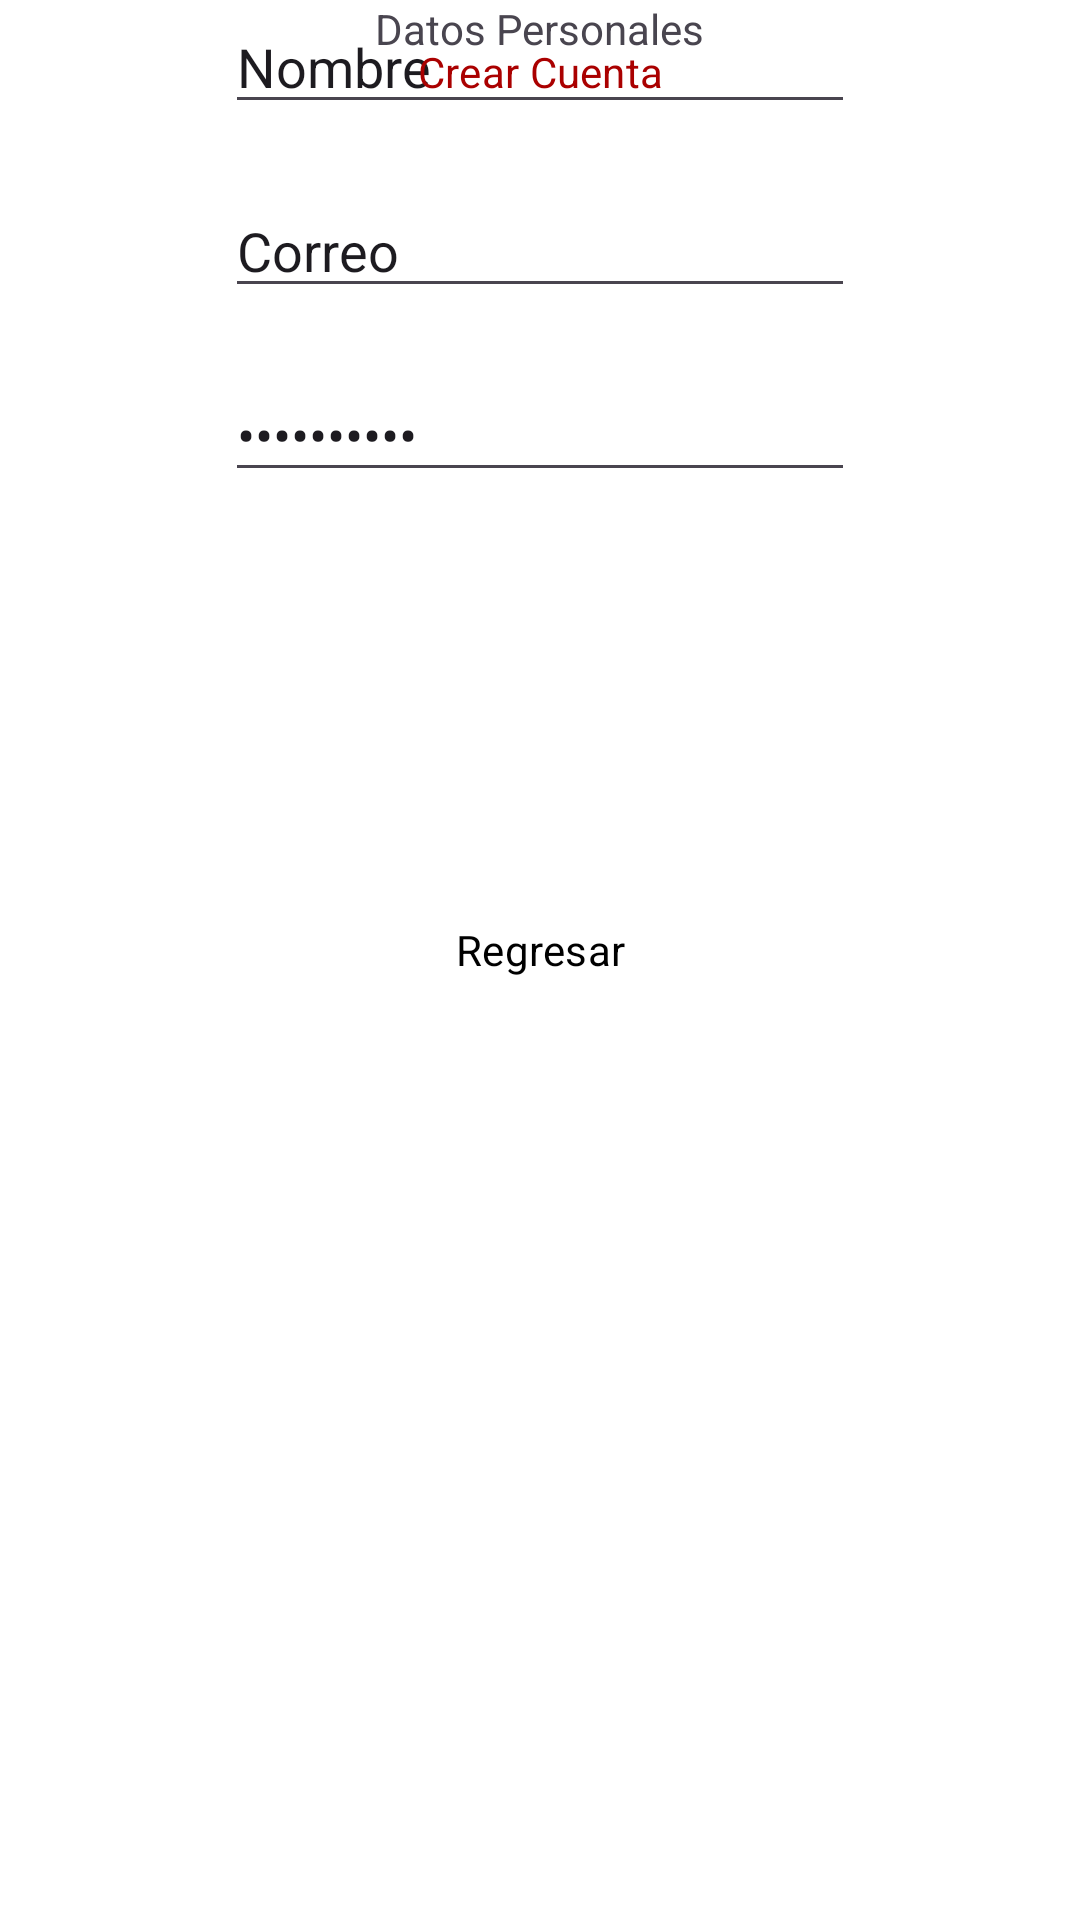

Layout XML and referenced resources for this Android screen:
<!-- AndroidManifest.xml: application theme Theme.MiniChat -->
<!-- res/layout/register.xml -->
<?xml version="1.0" encoding="utf-8"?>
<androidx.constraintlayout.widget.ConstraintLayout xmlns:android="http://schemas.android.com/apk/res/android"
    xmlns:app="http://schemas.android.com/apk/res-auto"
    xmlns:tools="http://schemas.android.com/tools"
    android:layout_width="match_parent"
    android:layout_height="match_parent">

    <ImageView
      android:id="@+id/imageView2"
      android:layout_width="178dp"
      android:layout_height="167dp"
      android:layout_marginTop="75dp"
      app:layout_constraintEnd_toEndOf="parent"
      app:layout_constraintStart_toStartOf="parent"
      app:layout_constraintTop_toTopOf="parent"
      tools:srcCompat="@drawable/logo" />

    <TextView
        android:id="@+id/txtPersonalData"
        android:layout_width="wrap_content"
        android:layout_height="wrap_content"
        android:text="@string/txt_personalData"
        app:layout_constraintEnd_toEndOf="parent"
        app:layout_constraintStart_toStartOf="parent"
        tools:layout_editor_absoluteY="262dp" />

	<EditText
		android:id="@+id/inputName"
		style="@style/ThemeOverlay.Material3.TextInputEditText.OutlinedBox"
		android:layout_width="wrap_content"
		android:layout_height="wrap_content"
		android:ems="10"
		android:inputType="text"
		android:text="@string/input_name"
		app:layout_constraintEnd_toEndOf="parent"
		app:layout_constraintStart_toStartOf="parent"
		tools:layout_editor_absoluteY="324dp" />

    <EditText
        android:id="@+id/inputEmailR"
        android:layout_width="wrap_content"
        android:layout_height="wrap_content"
        android:layout_marginTop="20dp"
        android:ems="10"
        android:inputType="textEmailAddress"
        android:text="@string/input_email"
        app:layout_constraintEnd_toEndOf="parent"
        app:layout_constraintStart_toStartOf="parent"
        app:layout_constraintTop_toBottomOf="@+id/inputName" />

    <EditText
        android:id="@+id/inputPasswordR"
        android:layout_width="wrap_content"
        android:layout_height="wrap_content"
        android:layout_marginTop="20dp"
        android:ems="10"
        android:inputType="textPassword"
        android:text="@string/input_password"
        app:layout_constraintEnd_toEndOf="parent"
        app:layout_constraintStart_toStartOf="parent"
        app:layout_constraintTop_toBottomOf="@+id/inputEmailR" />

    
    <Button
        android:id="@+id/btnSignupR"
        android:layout_width="wrap_content"
        android:layout_height="wrap_content"
        android:text="@string/btn_signup"
        app:layout_constraintEnd_toEndOf="parent"
        app:layout_constraintStart_toStartOf="parent"
        tools:layout_editor_absoluteY="554dp" />

	<Button
		android:id="@+id/btnBack"
		android:layout_width="wrap_content"
		android:layout_height="wrap_content"
		android:layout_marginTop="20dp"
		android:layout_marginBottom="75dp"
		android:text="@string/btn_back"
		style="@style/Base.Theme.MiniChat.SecondaryButton"
		app:layout_constraintBottom_toBottomOf="parent"
		app:layout_constraintEnd_toEndOf="parent"
		app:layout_constraintStart_toStartOf="parent"
		app:layout_constraintTop_toBottomOf="@+id/btnSignupR" />
</androidx.constraintlayout.widget.ConstraintLayout>
<!-- resources referenced by this layout -->
<resources>
  <string name="btn_back">Regresar</string>
  <string name="btn_signup">Crear Cuenta</string>
  <string name="input_email">Correo</string>
  <string name="input_name">Nombre</string>
  <string name="input_password">Contraseña</string>
  <string name="txt_personalData">Datos Personales</string>
  <style name="Base.Theme.MiniChat.SecondaryButton" parent="Widget.Material3.Button">
      <item name="colorPrimary">@color/secondary_app</item>
      <item name="android:textColor">@color/black</item>
      <item name="android:theme">@style/Base.Theme.MiniChat.SecondaryButton</item>
    </style>
  <style name="Theme.MiniChat" parent="Base.Theme.MiniChat" />
  <color name="secondary_app">#D7D7D7</color>
  <color name="black">#FF000000</color>
  <color name="white">#FFFFFFFF</color>
  <style name="Base.Theme.MiniChat.PrimaryButton" parent="Widget.Material3.Button">
      <item name="colorPrimary">@color/primary_app</item>
      <item name="android:textColor">@color/red_app</item>
      <item name="android:theme">@style/Base.Theme.MiniChat.SecondaryButton</item>
    </style>
  <style name="Base.Theme.MiniChat.Toolbar" parent="Widget.Material3.Toolbar">
      <item name="colorPrimary">@color/white</item>
      <item name="android:background">@color/white</item>
      <item name="elevationOverlayEnabled">true</item>
      <item name="android:theme">@style/Base.Theme.MiniChat.Toolbar</item>
      <item name="android:elevation">4dp</item>
      <item name="android:ambientShadowAlpha">0.01</item>
      <item name="android:spotShadowAlpha">0.08</item>
    </style>
  <style name="Base.Theme.MiniChat.SearchView" parent="Widget.Material3.SearchView">
      <item name="colorPrimary">@color/md_theme_light_tertiaryContainer</item>
      <item name="android:backgroundTint">@color/md_theme_light_tertiaryContainer</item>
      <item name="android:theme">@style/Base.Theme.MiniChat.SearchView</item>
    </style>
  <color name="primary_app">#FF0065FC</color>
  <color name="md_theme_light_onPrimary">#FFFFFF</color>
  <color name="md_theme_light_primaryContainer">#DAE1FF</color>
  <color name="md_theme_light_onPrimaryContainer">#001849</color>
  <color name="md_theme_light_secondary">#585E71</color>
  <color name="md_theme_light_onSecondary">#FFFFFF</color>
  <color name="md_theme_light_secondaryContainer">#DDE2F9</color>
  <color name="md_theme_light_onSecondaryContainer">#151B2C</color>
  <color name="md_theme_light_tertiary">#0055D6</color>
  <color name="md_theme_light_onTertiary">#FFFFFF</color>
  <color name="md_theme_light_tertiaryContainer">#e1ecfc</color>
  <color name="md_theme_light_onTertiaryContainer">#001849</color>
  <color name="md_theme_light_error">#BA1A1A</color>
  <color name="md_theme_light_errorContainer">#FFDAD6</color>
  <color name="md_theme_light_onError">#FFFFFF</color>
  <color name="md_theme_light_onErrorContainer">#410002</color>
  <color name="md_theme_light_background">#FEFBFF</color>
  <color name="md_theme_light_onBackground">#1B1B1F</color>
  <color name="md_theme_light_surface">#FEFBFF</color>
  <color name="md_theme_light_onSurface">#1B1B1F</color>
  <color name="md_theme_light_surfaceVariant">#E1E2EC</color>
  <color name="md_theme_light_onSurfaceVariant">#45464F</color>
  <color name="md_theme_light_outline">#757680</color>
  <color name="md_theme_light_inverseOnSurface">#F2F0F4</color>
  <color name="md_theme_light_inverseSurface">#303034</color>
  <color name="md_theme_light_inversePrimary">#B3C5FF</color>
  <color name="red_app">#AA0000</color>
</resources>
